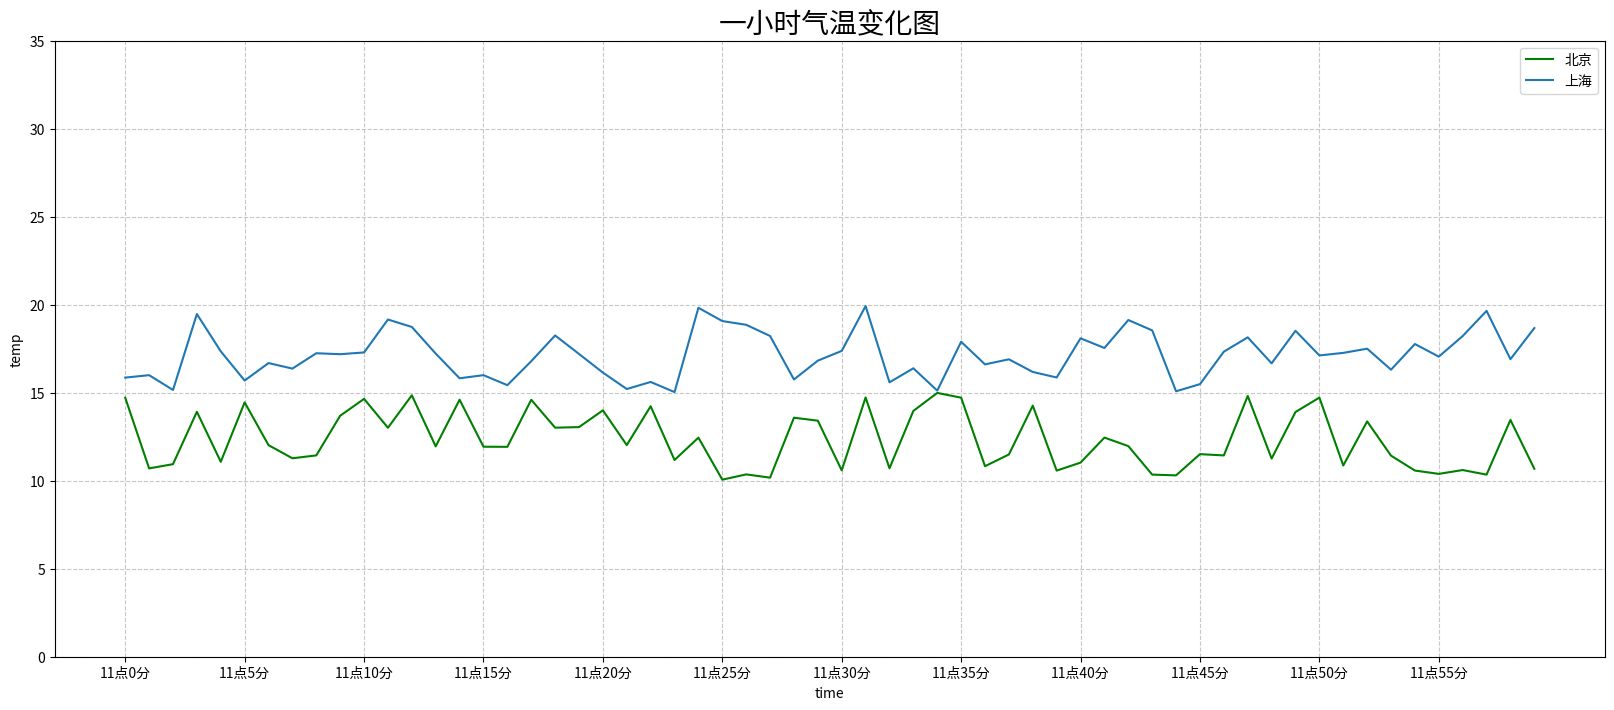

The script that saved this image:
import matplotlib.pyplot as plt
import random

x = range(60)
y_bejing = [random.uniform(10, 15) for i in x]
y_shanghai = [random.uniform(15, 20) for i in x]

plt.figure(figsize=(20, 8), dpi=100)

plt.plot(x, y_bejing, label="北京",color="g")
plt.plot(x, y_shanghai, label="上海")

y_ticks = range(40)
x_ticks_labels = ["11点{}分".format(i) for i in x]

plt.yticks(y_ticks[::5])
plt.xticks(x[::5], x_ticks_labels[::5])

plt.grid(True, linestyle="--", alpha=0.7)

plt.xlabel("time")
plt.ylabel("temp")
plt.title("一小时气温变化图", fontsize=20)

plt.legend(loc=0)

plt.savefig("test.png")
plt.show()
